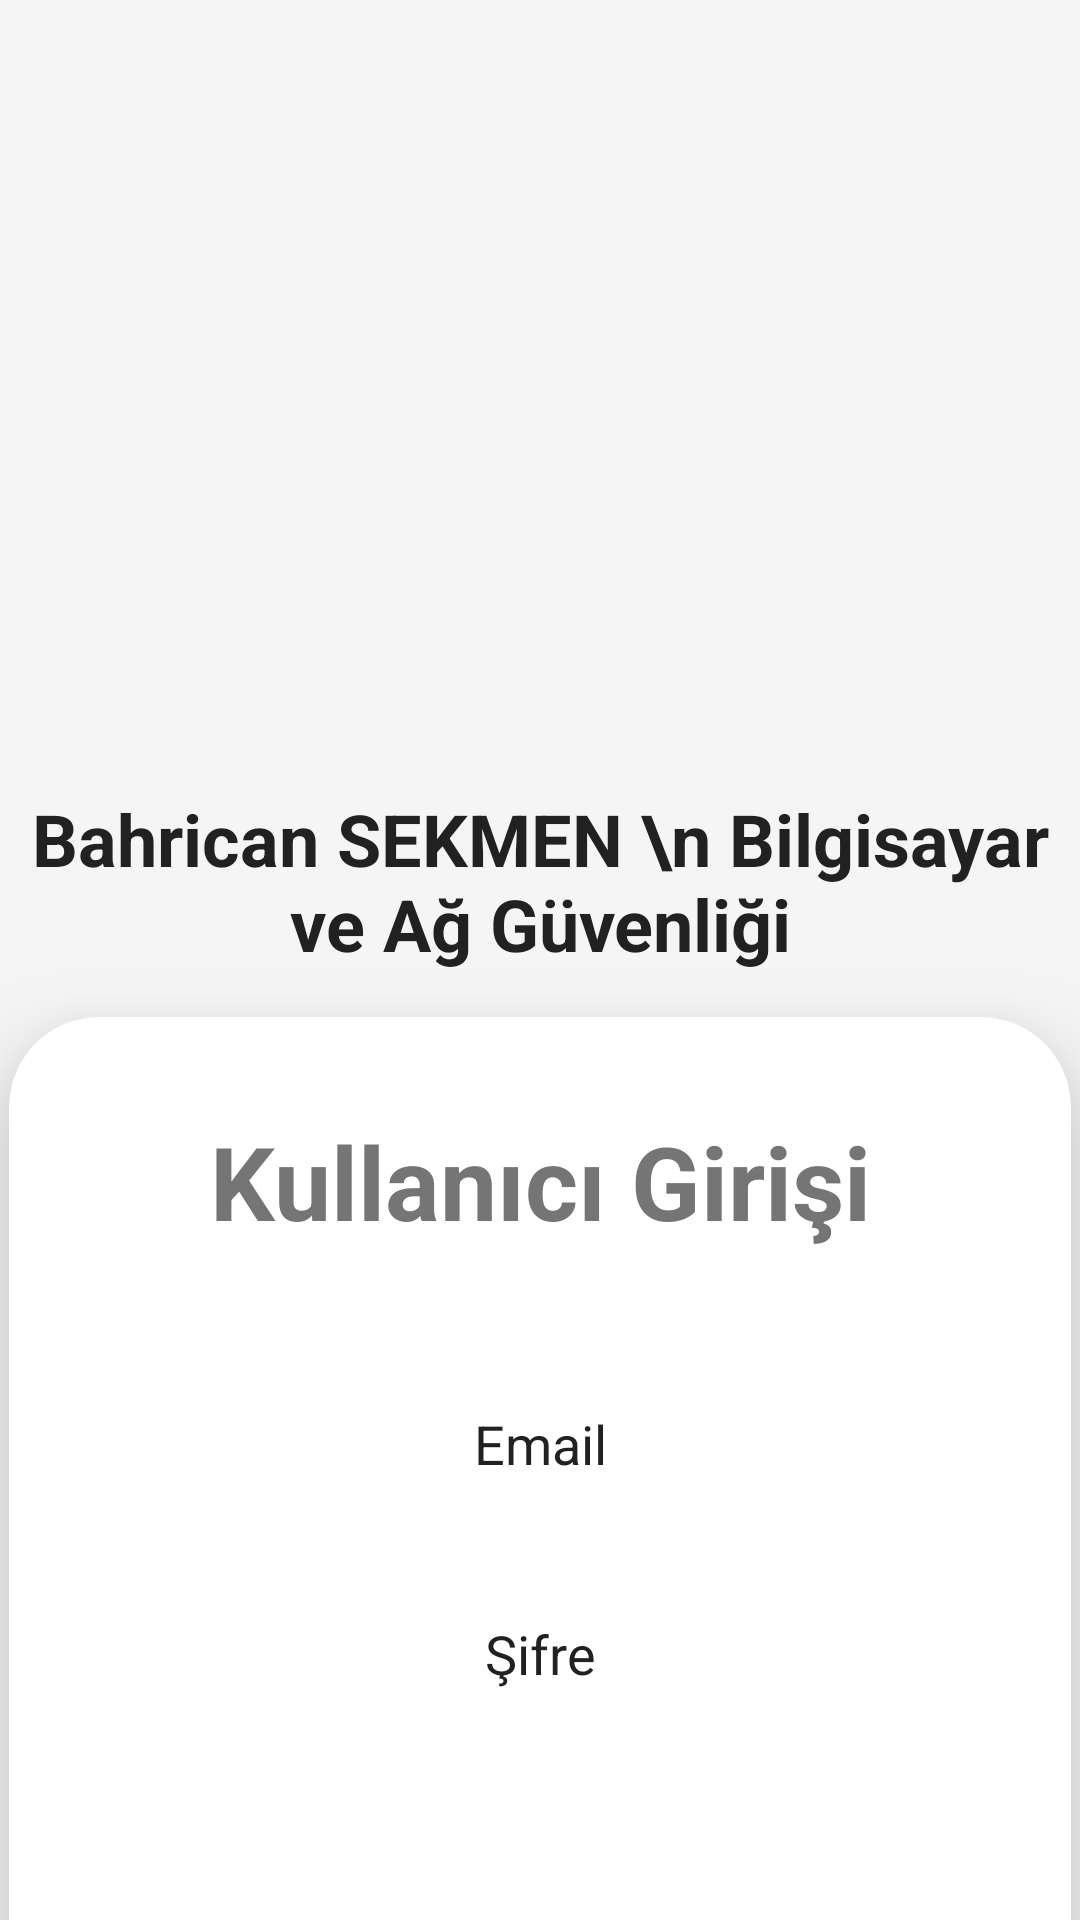

Produce the Android XML layout that renders to this screen, including the resource entries it uses.
<!-- AndroidManifest.xml: activity theme Theme.SifreApp -->
<!-- res/layout/activity_main.xml -->
<?xml version="1.0" encoding="utf-8"?>
<androidx.constraintlayout.widget.ConstraintLayout xmlns:android="http://schemas.android.com/apk/res/android"
    xmlns:app="http://schemas.android.com/apk/res-auto"
    xmlns:tools="http://schemas.android.com/tools"
    android:id="@+id/main"
    android:layout_width="match_parent"
    android:layout_height="match_parent"
    tools:context=".MainActivity">

    <androidx.constraintlayout.widget.ConstraintLayout
        android:id="@+id/constraintLayout"
        android:layout_width="match_parent"
        android:layout_height="250dp"
        app:layout_constraintEnd_toEndOf="parent"
        app:layout_constraintStart_toStartOf="parent"
        app:layout_constraintTop_toTopOf="parent">

        <ImageView
            android:id="@+id/imageView2"
            android:layout_width="wrap_content"
            android:layout_height="wrap_content"
            app:layout_constraintBottom_toBottomOf="parent"
            app:layout_constraintEnd_toEndOf="parent"
            app:layout_constraintStart_toStartOf="parent"
            app:layout_constraintTop_toTopOf="parent"
            app:srcCompat="@drawable/login" />
    </androidx.constraintlayout.widget.ConstraintLayout>

    <View
        android:id="@+id/view"
        android:layout_width="wrap_content"
        android:layout_height="430dp"
        android:layout_marginBottom="1dp"
        app:layout_constraintBottom_toBottomOf="parent"
        app:layout_constraintEnd_toEndOf="parent"
        app:layout_constraintHorizontal_bias="0.0"
        app:layout_constraintStart_toStartOf="parent"
        app:layout_constraintTop_toBottomOf="@+id/constraintLayout"
        app:layout_constraintVertical_bias="1.0" />

    <TextView
        android:id="@+id/textView"
        android:layout_width="wrap_content"
        android:layout_height="wrap_content"
        android:text="Bahrican SEKMEN \n Bilgisayar ve Ağ Güvenliği"
        android:textAlignment="center"
        android:textColor="@color/text_primary"
        android:textSize="24dp"
        android:textStyle="bold"
        app:layout_constraintBottom_toBottomOf="parent"
        app:layout_constraintEnd_toEndOf="parent"
        app:layout_constraintStart_toStartOf="parent"
        app:layout_constraintTop_toBottomOf="@+id/constraintLayout"
        app:layout_constraintVertical_bias="0.04000002" />

    <androidx.cardview.widget.CardView
        android:layout_width="354dp"
        android:layout_height="wrap_content"
        android:layout_marginTop="15dp"
        android:background="@color/green"
        app:cardCornerRadius="30dp"
        app:cardElevation="20dp"
        app:layout_constraintEnd_toEndOf="parent"
        app:layout_constraintStart_toStartOf="parent"
        app:layout_constraintTop_toBottomOf="@+id/textView">

        <LinearLayout
            android:layout_width="match_parent"
            android:layout_height="match_parent"
            android:gravity="center_horizontal"
            android:orientation="vertical"
            android:padding="24dp">

            <TextView
                android:id="@+id/loginText"
                android:layout_width="match_parent"
                android:layout_height="match_parent"
                android:text="Kullanıcı Girişi"
                android:textAlignment="center"
                android:textColor="@color/text_secondary"
                android:textSize="34dp"
                android:textStyle="bold" />

            <EditText
                android:id="@+id/nameText"
                android:layout_width="match_parent"
                android:layout_height="50dp"
                android:layout_marginTop="40dp"
                android:background="@drawable/costum_edittext"
                android:hint="Email"
                android:textColorHint="@color/text_primary"
                android:padding="10dp"
                android:textAlignment="center"
                android:textColor="@color/black"
                android:textColorHighlight="@color/cardview_dark_background" />

            <EditText
                android:id="@+id/passwordText"
                android:layout_width="match_parent"
                android:layout_height="50dp"
                android:layout_marginTop="20dp"
                android:background="@drawable/costum_edittext"
                android:hint="Şifre"
                android:textColorHint="@color/text_primary"
                android:inputType="textPassword"
                android:padding="10dp"
                android:textAlignment="center"
                android:textColor="@color/black"
                android:textColorHighlight="@color/cardview_dark_background" />

            <Button
                android:id="@+id/kayıtOlButton"
                android:layout_width="match_parent"
                android:layout_height="match_parent"
                android:layout_marginTop="20dp"
                android:background="@drawable/costum_edittext"
                android:backgroundTint="@color/black"
                android:text="Giriş Yap"
                android:textSize="20dp"
                android:textStyle="bold"
                android:textColor="@color/white"/>

            <Button
                android:id="@+id/registerButton"
                android:layout_width="match_parent"
                android:layout_height="match_parent"
                android:layout_marginTop="10dp"
                android:background="@drawable/costum_edittext"
                android:backgroundTint="@color/red"
                android:text="Kayıt Ol"
                android:textSize="20dp"
                android:textStyle="bold"
                android:textColor="@color/white"/>

        </LinearLayout>
    </androidx.cardview.widget.CardView>

</androidx.constraintlayout.widget.ConstraintLayout>
<!-- resources referenced by this layout -->
<resources>
  <color name="black">#000000</color>
  <color name="green">#4CAF50</color>
  <color name="red">#F44336</color>
  <color name="text_primary">#212121</color>
  <color name="text_secondary">#757575</color>
  <color name="white">#FFFFFF</color>
  <style name="Theme.SifreApp" parent="Theme.MaterialComponents.DayNight.NoActionBar">
          
          <item name="colorPrimary">@color/primary</item>
          <item name="colorPrimaryVariant">@color/primary_dark</item>
          <item name="colorOnPrimary">@color/text_white</item>
          
          
          <item name="colorSecondary">@color/accent</item>
          <item name="colorSecondaryVariant">@color/accent</item>
          <item name="colorOnSecondary">@color/text_white</item>
          
          
          <item name="android:statusBarColor">@color/primary_dark</item>
          
          
          <item name="android:colorBackground">@color/background</item>
          <item name="colorSurface">@color/surface</item>
          <item name="colorOnSurface">@color/text_primary</item>
          
          
          <item name="android:textColorPrimary">@color/text_primary</item>
          <item name="android:textColorSecondary">@color/text_secondary</item>
          <item name="android:textColorHint">@color/text_hint</item>
          
          
          <item name="colorError">@color/error</item>
          
          
          <item name="colorControlHighlight">@color/ripple</item>
          
          
          <item name="cardViewStyle">@style/Widget.App.CardView</item>
          
          
          <item name="floatingActionButtonStyle">@style/Widget.App.FloatingActionButton</item>
      </style>
  <color name="primary">#2196F3</color>
  <color name="primary_dark">#1976D2</color>
  <color name="text_white">#FFFFFF</color>
  <color name="accent">#FF4081</color>
  <color name="background">#F5F5F5</color>
  <color name="surface">#FFFFFF</color>
  <color name="text_hint">#BDBDBD</color>
  <color name="error">#F44336</color>
  <color name="ripple">#1A000000</color>
  <style name="Widget.App.CardView" parent="Widget.MaterialComponents.CardView">
          <item name="cardCornerRadius">8dp</item>
          <item name="cardElevation">2dp</item>
          <item name="contentPadding">8dp</item>
      </style>
  <style name="Widget.App.FloatingActionButton" parent="Widget.MaterialComponents.FloatingActionButton">
          <item name="backgroundTint">@color/primary</item>
          <item name="tint">@color/text_white</item>
          <item name="elevation">6dp</item>
          <item name="pressedTranslationZ">12dp</item>
      </style>
</resources>
